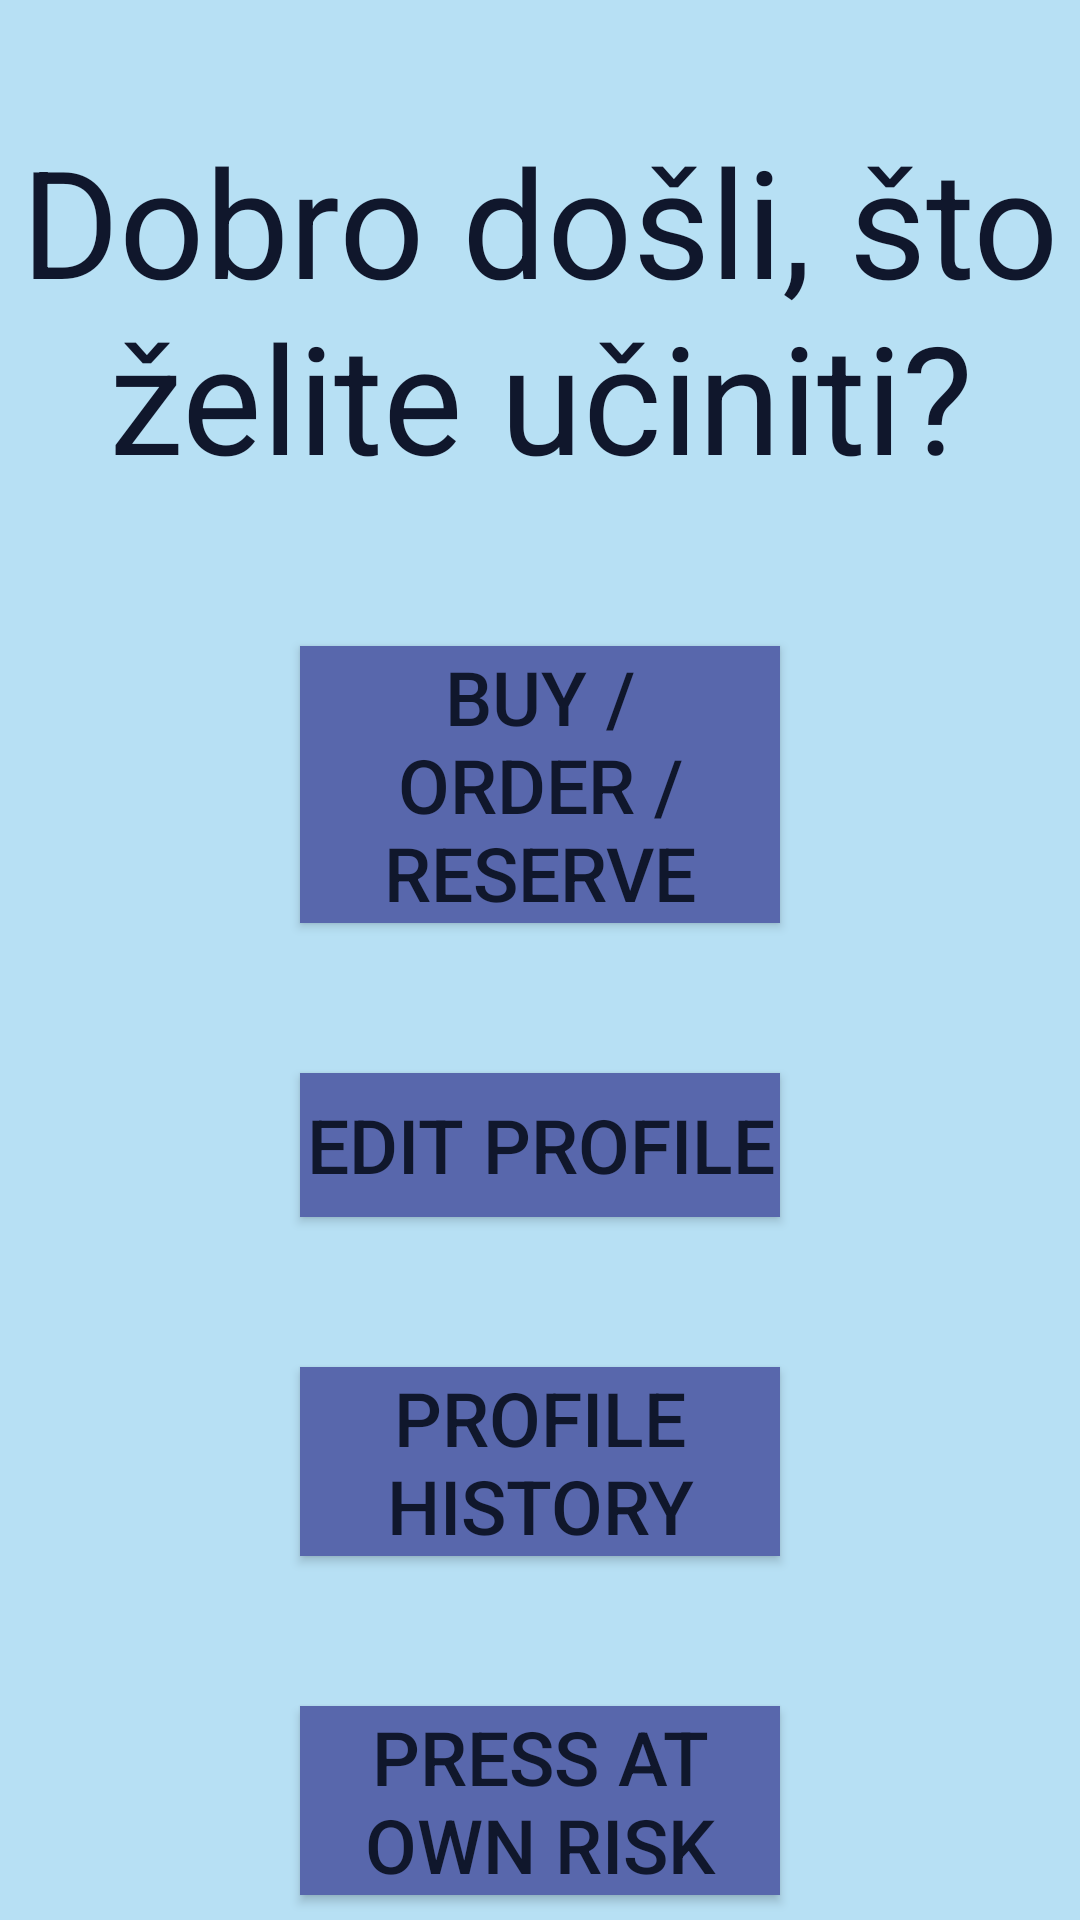

Layout XML and referenced resources for this Android screen:
<!-- AndroidManifest.xml: application theme Theme.Firebaseuser -->
<!-- res/layout/activity_main.xml -->
<?xml version="1.0" encoding="utf-8"?>
<androidx.constraintlayout.widget.ConstraintLayout xmlns:android="http://schemas.android.com/apk/res/android"
    xmlns:app="http://schemas.android.com/apk/res-auto"
    xmlns:tools="http://schemas.android.com/tools"
    android:layout_width="match_parent"
    android:layout_height="match_parent"
    tools:context=".MainActivity"
    android:background="@color/background">
    <TextView
        android:id="@+id/dobrodosli"
        android:layout_width="match_parent"
        android:layout_height="wrap_content"
        app:layout_constraintTop_toTopOf="parent"
        android:text="Dobro došli, što želite učiniti?"
        android:textSize="50sp"
        android:textColor="@color/text"
        android:gravity="center"
        android:background="@null"
        android:layout_marginTop="40dp"/>
    <androidx.appcompat.widget.AppCompatButton
        android:id="@+id/btnbor"
        android:layout_width="match_parent"
        android:layout_height="wrap_content"
        android:text="Buy / order / reserve"
        android:textSize="25dp"
        android:textColor="@color/text"
        android:background="@color/colorthings2"
        app:layout_constraintTop_toBottomOf="@id/dobrodosli"
        android:layout_marginLeft="100dp"
        android:layout_marginRight="100dp"
        android:layout_marginTop="50dp" />
    <androidx.appcompat.widget.AppCompatButton
        android:id="@+id/btneditprofile"
        android:layout_width="match_parent"
        android:layout_height="wrap_content"
        android:text="Edit profile"
        android:textSize="25dp"
        android:textColor="@color/text"
        android:background="@color/colorthings2"
        app:layout_constraintTop_toBottomOf="@id/btnbor"
        android:layout_marginLeft="100dp"
        android:layout_marginRight="100dp"
        android:layout_marginTop="50dp" />
    <androidx.appcompat.widget.AppCompatButton
        android:id="@+id/btnhistory"
        android:layout_width="match_parent"
        android:layout_height="wrap_content"
        android:text="Profile history"
        android:textSize="25dp"
        android:textColor="@color/text"
        android:background="@color/colorthings2"
        app:layout_constraintTop_toBottomOf="@id/btneditprofile"
        android:layout_marginLeft="100dp"
        android:layout_marginRight="100dp"
        android:layout_marginTop="50dp" />
    <androidx.appcompat.widget.AppCompatButton
        android:id="@+id/btnOpenURL"
        android:layout_width="match_parent"
        android:layout_height="wrap_content"
        android:text="Press at own risk"
        android:textSize="25dp"
        android:textColor="@color/text"
        android:background="@color/colorthings2"
        app:layout_constraintTop_toBottomOf="@id/btnhistory"
        android:layout_marginLeft="100dp"
        android:layout_marginRight="100dp"
        android:layout_marginTop="50dp" />
</androidx.constraintlayout.widget.ConstraintLayout>
<!-- resources referenced by this layout -->
<resources>
  <color name="background">#B7E0F4</color>
  <color name="colorthings2">#5867AC</color>
  <color name="text">#10172C</color>
  <style name="Theme.Firebaseuser" parent="Base.Theme.Firebaseuser" />
  <style name="Base.Theme.Firebaseuser" parent="Theme.Material3.DayNight.NoActionBar">
          
          
      </style>
</resources>
